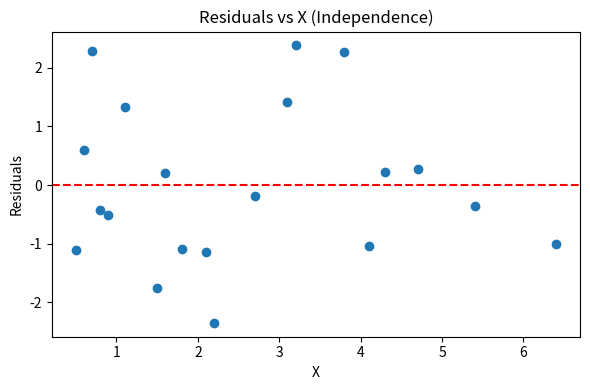
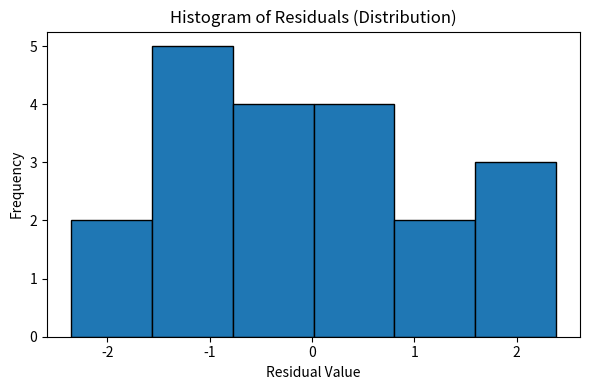

Python code for these plots, in order:
import numpy as np
import matplotlib.pyplot as plt
from scipy import stats

x=np.array([0.5,0.8,1.5,2.1,5.4,3.2,1.8,0.9,2.2,0.7,4.3,3.8,4.7,6.4,4.1,3.1,2.7,1.6,0.6,1.1])
y=np.array([5.12,7.06,8.65,11.78,26.37,19.91,10.57,7.39,10.99,9.36,22.35,22.30,24.08,29.91,20.25,18.53,15.25,11.04,7.25,10.08])
n=len(x)

x_m=np.mean(x)
y_m=np.mean(y)
s_xx=np.sum((x-x_m)**2)
s_xy=np.sum((x-x_m)*(y-y_m))

m_val=s_xy/s_xx
c_val=y_m-m_val*x_m
y_p=m_val*x+c_val
res=y-y_p

var_res=np.sum(res**2)/(n-2)
r_sq=1-(np.sum(res**2)/np.sum((y-y_m)**2))

print("---(a) Regression Parameters---")
print("Slope:",round(m_val,4))
print("Intercept:",round(c_val,4))
print("Variance_of_Residuals:",round(var_res,4))

print("\n---(d) Coefficient of Determination---")
print("R_Squared:",round(r_sq,4))

x_new=7.0
y_new=m_val*x_new+c_val
t_val=stats.t.ppf(0.95,n-2)
se_mean=np.sqrt(var_res*(1/n+((x_new-x_m)**2)/s_xx))
ci_low=y_new-t_val*se_mean
ci_high=y_new+t_val*se_mean

print("\n---(e) Prediction & Interval---")
print("Predicted_y_at_x=7:",round(y_new,4))
print("90%_Confidence_Interval:[",round(ci_low,4),",",round(ci_high,4),"]")

# --- PLOT 1: Scatter Plot ---
plt.figure(figsize=(6,4))
plt.scatter(x,res)
plt.axhline(0,color='red',linestyle='--')
plt.title("Residuals vs X (Independence)")
plt.xlabel("X")
plt.ylabel("Residuals")
plt.tight_layout()
plt.savefig("Residuals_vs_X",dpi=300)
plt.show() # This will pop up the first window. You have to close it for the next one to appear!

# --- PLOT 2: Histogram ---
plt.figure(figsize=(6,4))
plt.hist(res,bins=6,edgecolor='black')
plt.title("Histogram of Residuals (Distribution)")
plt.xlabel("Residual Value")
plt.ylabel("Frequency")
plt.tight_layout()
plt.savefig("Histogram_of_Residuals",dpi=300)
plt.show() # This pops up after you close the first one.
